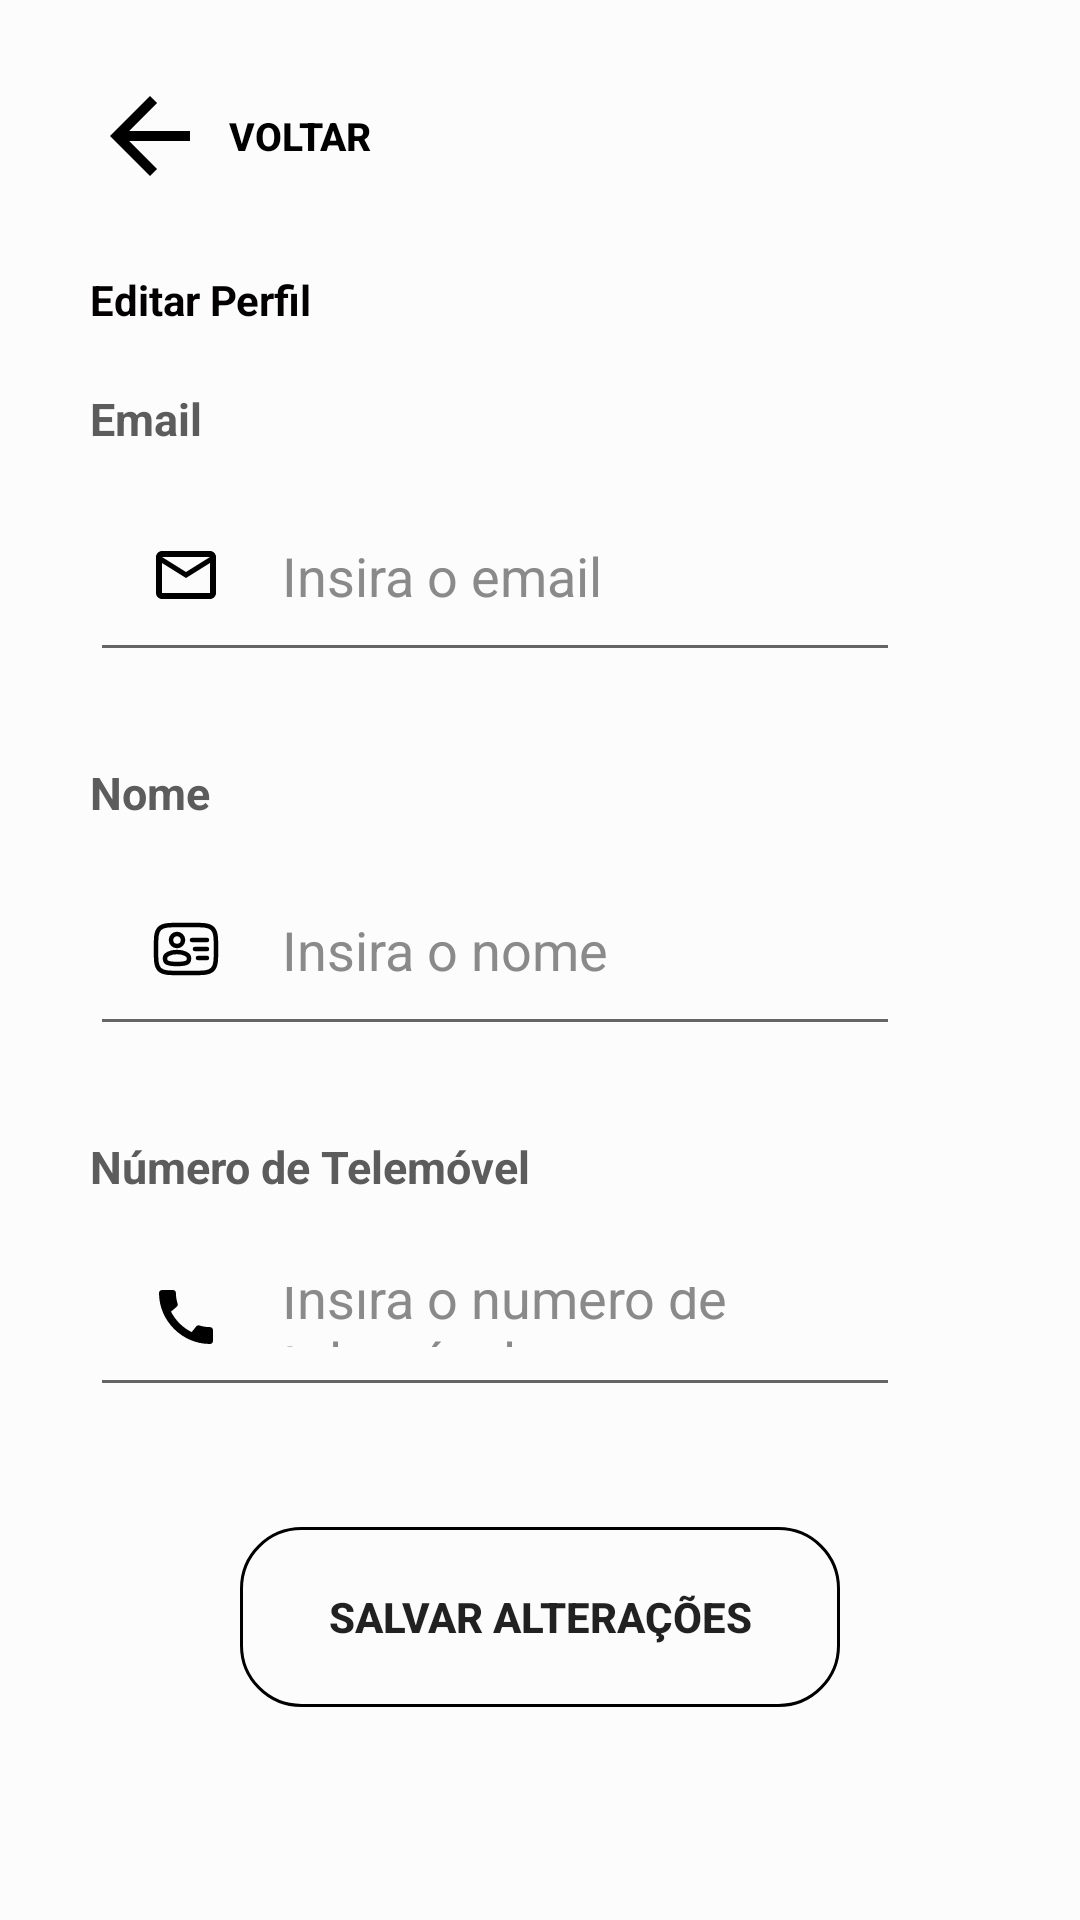

Here is an Android app screen rendered from its layout file. Give the layout XML and the strings, colors and styles it references.
<!-- AndroidManifest.xml: application theme AppTheme -->
<!-- res/layout/fragment_edit_profile.xml -->
<?xml version="1.0" encoding="utf-8"?>
<ScrollView
    xmlns:android="http://schemas.android.com/apk/res/android"
    xmlns:app="http://schemas.android.com/apk/res-auto"
    xmlns:tools="http://schemas.android.com/tools"
    android:layout_width="match_parent"
    android:layout_height="match_parent"
    android:background="@color/contentBodyColor">

    <LinearLayout
        android:id="@+id/contacts_layout"
        android:layout_width="match_parent"
        android:layout_height="wrap_content"
        android:orientation="vertical"
        android:padding="30dp">

        <Button
            android:id="@+id/backButton"
            android:background="?attr/selectableItemBackgroundBorderless"
            android:layout_width="100dp"
            android:layout_height="50dp"
            android:layout_marginTop="-10dp"
            android:layout_marginBottom="20dp"
            android:drawableStart="@drawable/ic_arrow"
            android:drawableTint="@color/black"
            android:textSize="13sp"
            android:textStyle="bold"
            android:textColor="@color/black"
            android:text="VOLTAR"/>

        <TextView
            style="@style/viewParent.headerText"
            android:text="Editar Perfil" />

        <TextView
            style="@style/viewParent.headerText.settingsMiniTitle"
            android:text="Email" />

        <EditText
            android:id="@+id/email"
            android:layout_width="match_parent"
            android:layout_height="wrap_content"
            android:layout_marginTop="10dp"
            android:layout_marginEnd="30dp"
            android:layout_marginBottom="10dp"
            android:drawableLeft="@drawable/ic_email"
            android:drawablePadding="20dp"
            android:drawableTint="@color/black"
            android:ems="10"
            android:hint="Insira o email"
            android:padding="20dp"
            android:textColor="@color/black"
            android:textColorHint="@color/unselected_color"
            android:tint="@color/black" />

        <TextView
            style="@style/viewParent.headerText.settingsMiniTitle"
            android:text="Nome" />

        <EditText
            android:id="@+id/name"
            android:layout_width="match_parent"
            android:layout_height="wrap_content"
            android:layout_marginTop="10dp"
            android:layout_marginEnd="30dp"
            android:layout_marginBottom="10dp"
            android:drawableLeft="@drawable/ic_name"
            android:drawablePadding="20dp"
            android:drawableTint="@color/black"
            android:ems="10"
            android:hint="Insira o nome"
            android:padding="20dp"
            android:textColor="@color/black"
            android:textColorHint="@color/unselected_color"
            android:tint="@color/black" />

        <TextView
            style="@style/viewParent.headerText.settingsMiniTitle"
            android:text="Número de Telemóvel" />

        <EditText
            android:id="@+id/phone"
            android:layout_width="match_parent"
            android:layout_height="60dp"
            android:layout_marginTop="10dp"
            android:layout_marginEnd="30dp"
            android:layout_marginBottom="10dp"
            android:drawableLeft="@drawable/ic_phone"
            android:drawablePadding="20dp"
            android:drawableTint="@color/black"
            android:ems="10"
            android:hint="Insira o numero de telemóvel"
            android:padding="20dp"
            android:textColor="@color/black"
            android:textColorHint="@color/unselected_color"
            android:tint="@color/black" />

        <Button
            android:id="@+id/savebtn"
            android:background="@drawable/outlined_dark_button"
            android:layout_width="match_parent"
            android:layout_height="60dp"
            android:layout_centerHorizontal="true"
            android:layout_marginTop="30dp"
            android:layout_marginStart="50dp"
            android:layout_marginEnd="50dp"
            android:drawableLeft="@drawable/ic_check"
            android:padding="20dp"
            android:textSize="14sp"
            android:textStyle="bold"
            android:text="Salvar Alterações" />

    </LinearLayout>

</ScrollView>
<!-- resources referenced by this layout -->
<resources>
  <color name="black">#000000</color>
  <color name="contentBodyColor">#FCFCFC</color>
  <color name="unselected_color">#8A8A8A</color>
  <!-- drawable ic_arrow (drawable) -->
  <vector android:autoMirrored="true" android:height="40dp"
      android:tint="@color/white" android:viewportHeight="24"
      android:viewportWidth="24" android:width="40dp" xmlns:android="http://schemas.android.com/apk/res/android">
      <path android:fillColor="@android:color/white" android:pathData="M20,11H7.83l5.59,-5.59L12,4l-8,8 8,8 1.41,-1.41L7.83,13H20v-2z"/>
  </vector>
  <!-- drawable ic_email (drawable) -->
  <vector android:autoMirrored="true" android:height="24dp"
      android:tint="@color/white" android:viewportHeight="24"
      android:viewportWidth="24" android:width="24dp" xmlns:android="http://schemas.android.com/apk/res/android">
      <path android:fillColor="@android:color/white" android:pathData="M20,4H4c-1.1,0 -2,0.9 -2,2v12c0,1.1 0.9,2 2,2h16c1.1,0 2,-0.9 2,-2V6c0,-1.1 -0.9,-2 -2,-2zM4,18V8l8,5l8,-5v10H4zM20,6l-8,5L4,6h16z"/>
  </vector>
  <!-- drawable ic_phone (drawable) -->
  <vector android:height="24dp"
      android:viewportHeight="24" android:viewportWidth="24"
      android:width="24dp" xmlns:android="http://schemas.android.com/apk/res/android">
      <path android:fillColor="@color/white" android:pathData="M20.01,15.38c-1.23,0 -2.42,-0.2 -3.53,-0.56 -0.35,-0.12 -0.74,-0.03 -1.01,0.24l-1.57,1.97c-2.83,-1.35 -5.48,-3.9 -6.89,-6.83l1.95,-1.66c0.27,-0.28 0.35,-0.67 0.24,-1.02 -0.37,-1.11 -0.56,-2.3 -0.56,-3.53 0,-0.54 -0.45,-0.99 -0.99,-0.99H4.19C3.65,3 3,3.24 3,3.99 3,13.28 10.73,21 20.01,21c0.71,0 0.99,-0.63 0.99,-1.18v-3.45c0,-0.54 -0.45,-0.99 -0.99,-0.99z"/>
  </vector>
  <!-- drawable outlined_dark_button (drawable) -->
  <?xml version="1.0" encoding="utf-8"?>
  <shape xmlns:android="http://schemas.android.com/apk/res/android">
      <solid android:color="#00000000"/> 
      <stroke android:width="1dp" android:color="#000000"/>
      <corners android:radius="20dp"/>
  </shape>
  <style name="viewParent.headerText">
          <item name="android:textColor">@color/contentTextColor</item>
          <item name="android:textSize">@dimen/headerTextSize</item>
          <item name="android:textStyle">bold</item>
      </style>
  <style name="viewParent.headerText.settingsMiniTitle">
          <item name="android:textColor">#5D5C5C</item>
          <item name="android:layout_width">match_parent</item>
          <item name="android:textSize">15sp</item>
          <item name="android:layout_marginTop">20dp</item>
      </style>
  <style name="AppTheme" parent="Theme.AppCompat.Light.NoActionBar">
          <item name="colorPrimary">@color/colorPrimary</item>
          <item name="colorPrimaryDark">@color/colorPrimaryDark</item>
          <item name="colorAccent">@color/colorAccent</item>
          <item name="colorControlActivated">@color/colorPrimary</item>
      </style>
  <color name="white">#FFFFFF</color>
  <color name="contentTextColor">#020000</color>
  <color name="colorPrimary">#205375</color>
  <color name="colorPrimaryDark">#000</color>
  <color name="colorAccent">#205375</color>
</resources>
